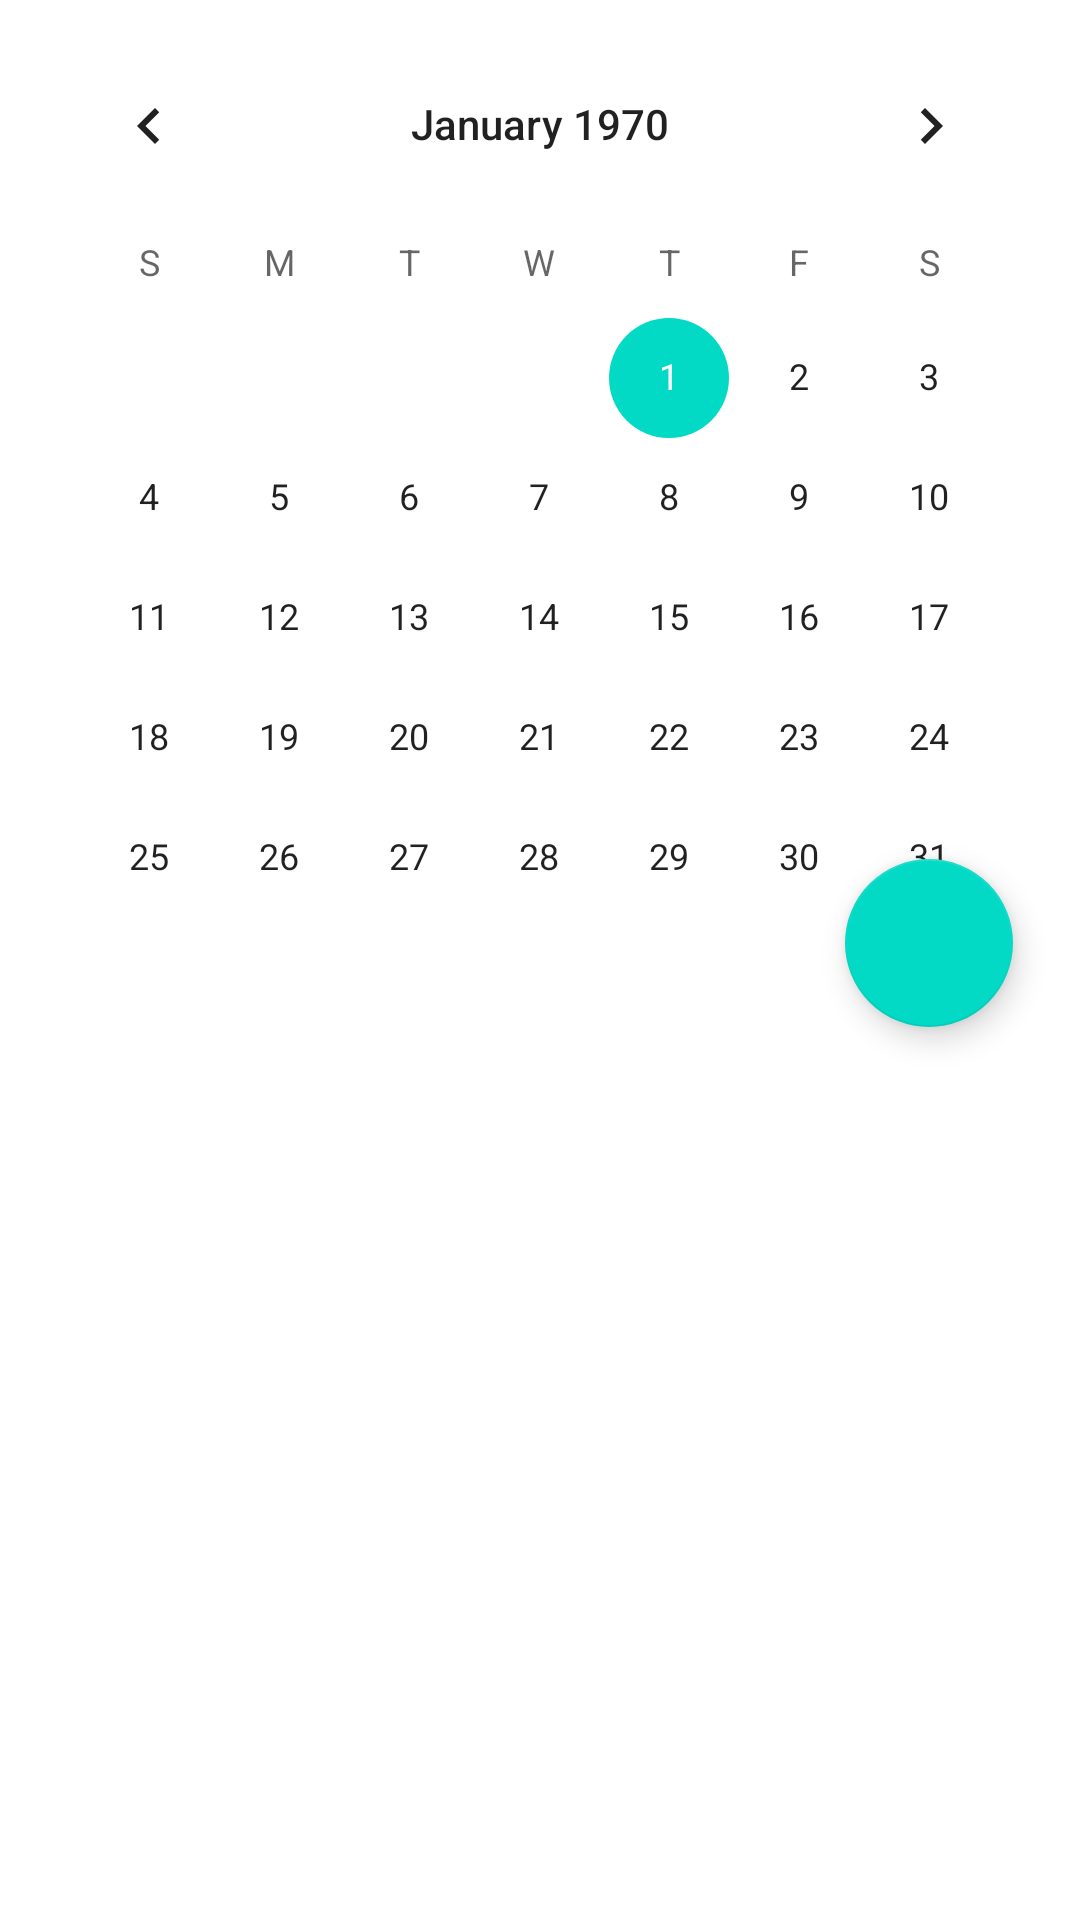

Reconstruct the res/layout file that produces this screen, plus the resources it refers to.
<!-- AndroidManifest.xml: application theme AppTheme -->
<!-- res/layout/fragment_main_screen.xml -->
<?xml version="1.0" encoding="utf-8"?>
<androidx.constraintlayout.widget.ConstraintLayout xmlns:android="http://schemas.android.com/apk/res/android"
    xmlns:app="http://schemas.android.com/apk/res-auto"
    xmlns:tools="http://schemas.android.com/tools"
    android:id="@+id/frameLayout"
    android:layout_width="match_parent"
    android:layout_height="match_parent"
    android:padding="@dimen/main_screen_padding"
    tools:context=".ui.main_screen.MainScreenFragment">

    <CalendarView
        android:id="@+id/calendar"
        android:layout_width="0dp"
        android:layout_height="wrap_content"
        app:layout_constraintBottom_toTopOf="@id/scroll_view"
        app:layout_constraintEnd_toEndOf="parent"
        app:layout_constraintStart_toStartOf="parent"
        app:layout_constraintTop_toTopOf="parent" />

    <com.google.android.material.floatingactionbutton.FloatingActionButton
        android:id="@+id/add_btn"
        android:layout_width="wrap_content"
        android:layout_height="wrap_content"
        android:layout_marginTop="-60dp"
        app:layout_constraintEnd_toEndOf="@id/calendar"
        app:layout_constraintStart_toStartOf="@id/calendar"
        app:layout_constraintTop_toBottomOf="@id/calendar"
        app:layout_constraintHorizontal_bias="0.95"
        android:src="@drawable/ic_add"
        android:contentDescription="@string/add_event"/>

    <androidx.core.widget.NestedScrollView
        android:id="@+id/scroll_view"
        android:layout_width="0dp"
        android:layout_height="0dp"
        app:layout_constraintStart_toStartOf="parent"
        app:layout_constraintEnd_toEndOf="parent"
        app:layout_constraintTop_toBottomOf="@id/calendar"
        app:layout_constraintBottom_toBottomOf="parent">

        <TableLayout
            android:id="@+id/events_table"
            android:layout_width="match_parent"
            android:layout_height="wrap_content"
            app:layout_constraintStart_toStartOf="parent"
            app:layout_constraintEnd_toEndOf="parent"
            app:layout_constraintTop_toTopOf="parent"
            android:divider="@color/table_divider"
            android:showDividers="middle"
            android:layout_margin="@dimen/event_table_margin"/>

    </androidx.core.widget.NestedScrollView>

</androidx.constraintlayout.widget.ConstraintLayout>
<!-- resources referenced by this layout -->
<resources>
  <color name="table_divider">#414942</color>
  <dimen name="event_table_margin">16dp</dimen>
  <dimen name="main_screen_padding">8dp</dimen>
  <string name="add_event">Add event</string>
</resources>
